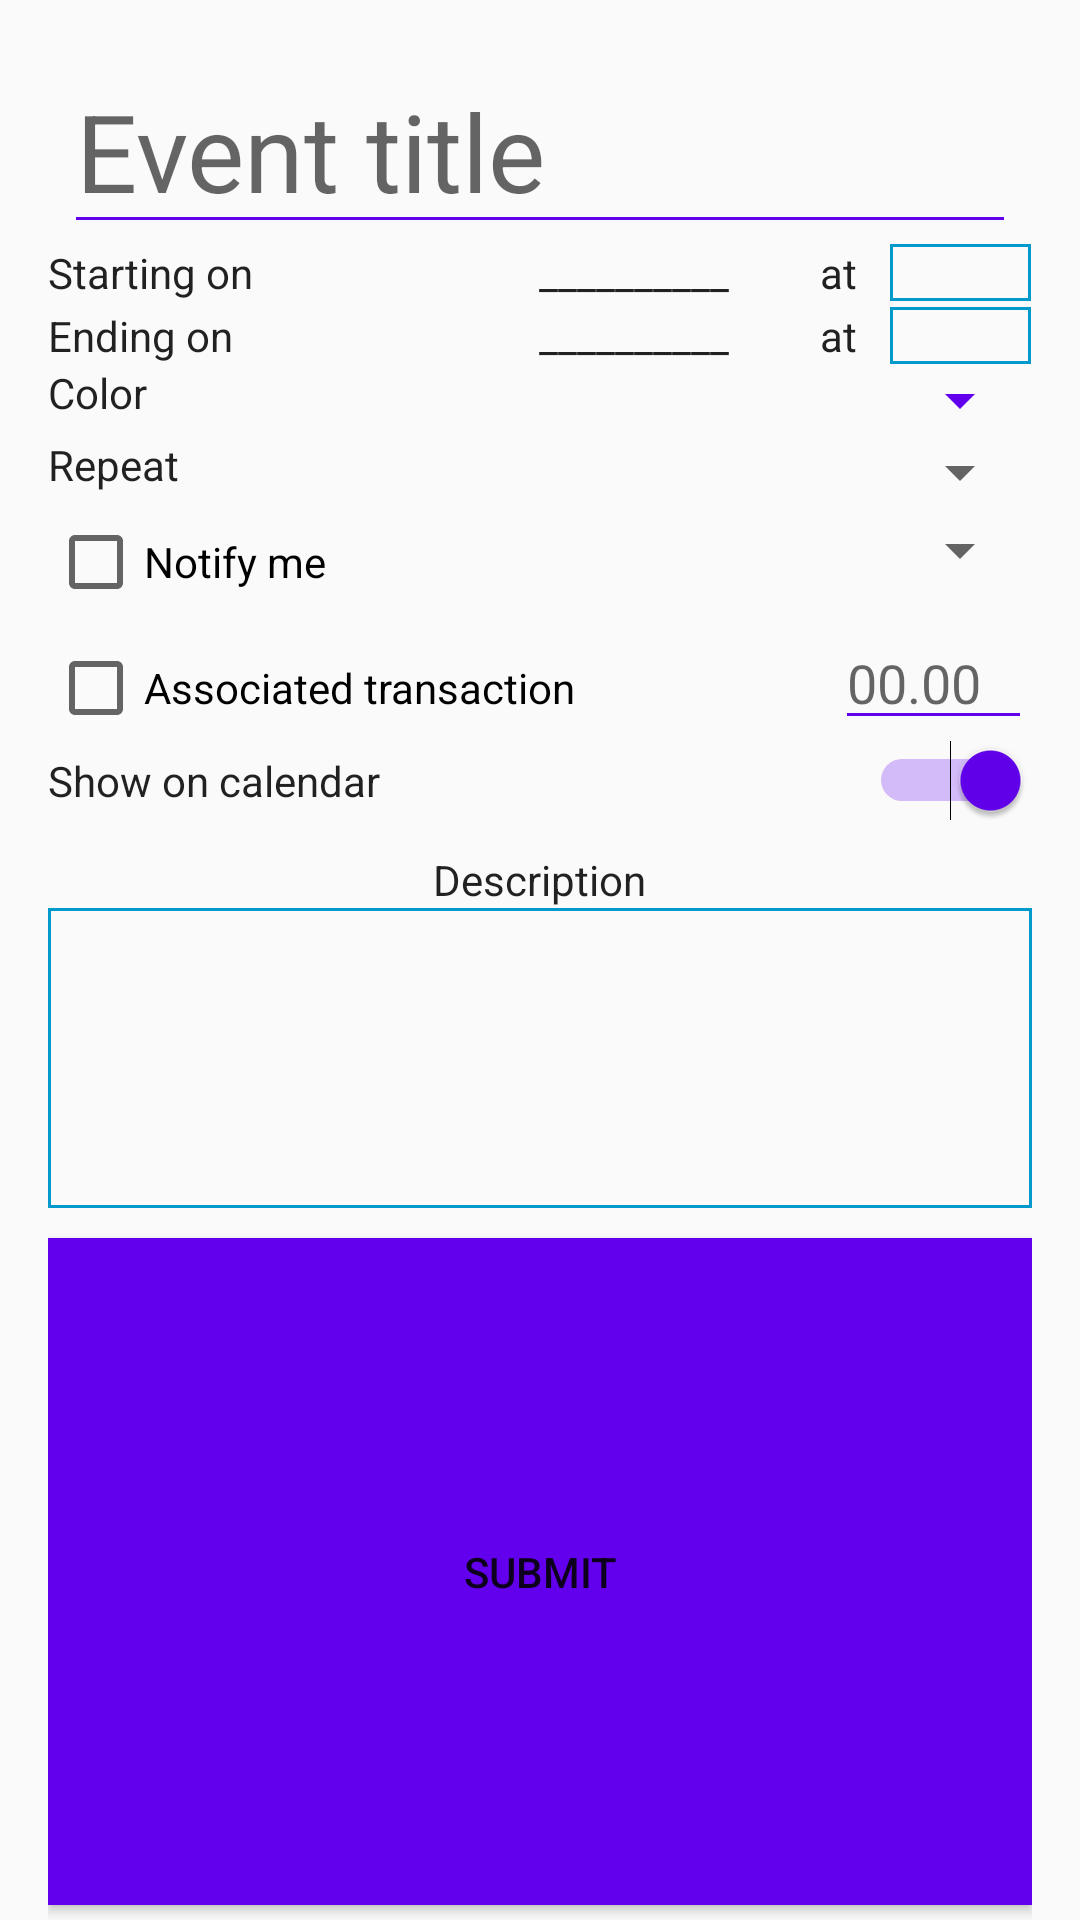

This screen was rendered from an Android layout file. Write that file and the resources it references.
<!-- AndroidManifest.xml: application theme AppTheme -->
<!-- res/layout/activity_new_event.xml -->
<?xml version="1.0" encoding="utf-8"?>
<RelativeLayout xmlns:android="http://schemas.android.com/apk/res/android"
    android:layout_width="fill_parent"
    android:layout_height="fill_parent"
    android:paddingLeft="16dp"
    android:paddingRight="16dp" >


    <EditText
        android:id="@+id/eventTitle"
        android:layout_width="wrap_content"
        android:layout_height="wrap_content"
        android:layout_alignParentTop="true"
        android:layout_centerHorizontal="true"
        android:layout_marginTop="16dp"
        android:hint="Event title                 "
        android:singleLine="true"
        android:textSize="36sp"
        android:theme="@style/EditTextTheme" />


    <LinearLayout
        android:id="@+id/startingDate"
        android:layout_width="match_parent"
        android:layout_height="wrap_content"
        android:orientation="horizontal"
        android:layout_below="@+id/eventTitle"
        android:layout_alignParentStart="true">

        <TextView
            android:layout_width="0dp"
            android:layout_height="wrap_content"
            android:layout_weight="0.7"
            android:text="Starting on"
            android:textAppearance="@style/TextAppearance.AppCompat.Body1" />

        <TextView
            android:id="@+id/startDateTextView"
            android:layout_width="0dp"
            android:layout_height="wrap_content"
            android:layout_weight="0.4"
            android:ems="14"
            android:inputType=""
            android:onClick="setStartDate"
            android:singleLine="true"
            android:text="__________"
            android:textAppearance="@style/TextAppearance.AppCompat.Body1"
            android:theme="@style/EditTextTheme" />
        <TextView
            android:layout_width="0dp"
            android:layout_height="wrap_content"
            android:layout_weight="0.1"
            android:text="at"
            android:textAppearance="@style/TextAppearance.AppCompat.Body1" />

        <TextView
            android:id="@+id/startingTimeTextView"
            android:layout_width="0dp"
            android:layout_height="wrap_content"
            android:layout_weight="0.2"
            android:background="@drawable/border"
            android:ems="10"
            android:inputType=""
            android:onClick="setStartHour"
            android:singleLine="true"
            android:theme="@style/EditTextTheme" />

    </LinearLayout>

    <LinearLayout
        android:id="@+id/endingDate"
        android:layout_below="@+id/startingDate"
        android:layout_width="match_parent"
        android:layout_marginTop="2dp"
        android:layout_height="wrap_content"
        android:orientation="horizontal"
        >

        <TextView
            android:layout_width="0dp"
            android:layout_height="wrap_content"
            android:layout_weight="0.7"
            android:text="Ending on"
            android:textAppearance="@style/TextAppearance.AppCompat.Body1" />

        <TextView
            android:id="@+id/endingDateTextView"
            android:layout_width="0dp"
            android:layout_height="wrap_content"
            android:layout_weight="0.4"
            android:ems="10"
            android:onClick="setEndDate"
            android:singleLine="true"
            android:text="__________"
            android:textAppearance="@style/TextAppearance.AppCompat.Body1"
            android:theme="@style/EditTextTheme" />
        <TextView
            android:layout_width="0dp"
            android:layout_height="wrap_content"
            android:layout_weight="0.1"
            android:text="at"
            android:textAppearance="@style/TextAppearance.AppCompat.Body1" />

        <TextView
            android:id="@+id/endingTimeTextView"
            android:layout_width="0dp"
            android:layout_height="wrap_content"
            android:layout_weight="0.2"
            android:ems="10"
            android:onClick="setEndHour"
            android:singleLine="true"
            android:theme="@style/EditTextTheme"
            android:background="@drawable/border"/>
    </LinearLayout>



    <LinearLayout
        android:id="@+id/color"
        android:layout_below="@+id/endingDate"
        android:layout_width="match_parent"
        android:layout_height="wrap_content"
        android:orientation="horizontal"
        android:layout_alignParentLeft="true">

        <TextView
            android:layout_width="0dp"
            android:layout_height="wrap_content"
            android:layout_weight="0.7"
            android:text="Color"
            android:textAppearance="@style/TextAppearance.AppCompat.Body1" />

        <Spinner
            android:id="@+id/colorSpinner"
            android:layout_width="0dp"
            android:layout_height="wrap_content"
            android:layout_weight="0.3"
            android:ems="10"
            android:text="//COLOR"
            android:theme="@style/EditTextTheme"/>
    </LinearLayout>

    <LinearLayout
        android:id="@+id/repeat"
        android:layout_below="@+id/color"
        android:layout_width="match_parent"
        android:layout_height="wrap_content"
        android:orientation="horizontal"
        android:layout_alignParentLeft="true">

        <TextView
            android:layout_width="0dp"
            android:layout_height="wrap_content"
            android:layout_weight="0.7"
            android:text="Repeat"
            android:textAppearance="@style/TextAppearance.AppCompat.Body1" />
        <Spinner
            android:id="@+id/repeatSpinner"
            android:layout_width="0dp"
            android:layout_weight="0.3"
            android:layout_height="wrap_content"/>

    </LinearLayout>

    <LinearLayout
        android:id="@+id/notify"
        android:layout_below="@+id/repeat"
        android:layout_width="match_parent"
        android:layout_height="wrap_content"
        android:orientation="horizontal"
        android:layout_alignParentLeft="true"
        android:layout_marginTop="2dp">

        <CheckBox
            android:id="@+id/notifyCheckBox"
            android:layout_width="0dp"
            android:layout_height="wrap_content"
            android:layout_weight="0.6"
            android:text="Notify me" />
        <Spinner
            android:id="@+id/notifyTimeSpinner"
            android:layout_width="0dp"
            android:layout_weight="0.4"
            android:layout_height="wrap_content" />

    </LinearLayout>
    <LinearLayout
        android:id="@+id/associatedBudget"
        android:layout_below="@+id/notify"
        android:layout_width="match_parent"
        android:layout_height="wrap_content"
        android:orientation="horizontal"
        android:layout_alignParentLeft="true"
        android:layout_marginTop="2dp">

        <CheckBox
            android:id="@+id/budgetCheckBox"
            android:layout_width="0dp"
            android:layout_height="wrap_content"
            android:layout_weight="0.8"
            android:text="Associated transaction" />

        <EditText
            android:id="@+id/ammountText"
            android:layout_width="0dp"
            android:layout_height="wrap_content"
            android:layout_weight="0.2"
            android:ems="10"
            android:hint="00.00"
            android:inputType="numberSigned|numberDecimal"
            android:singleLine="true"
            android:theme="@style/EditTextTheme" />

    </LinearLayout>



    <LinearLayout
        android:id="@+id/showInBudget"
        android:layout_width="match_parent"
        android:layout_height="wrap_content"
        android:orientation="horizontal"
        android:layout_below="@+id/associatedBudget"
        android:layout_alignParentStart="true">

        <TextView
            android:layout_width="0dp"
            android:layout_height="wrap_content"
            android:layout_weight="0.7"
            android:text="Show on calendar"
            android:textAppearance="@style/TextAppearance.AppCompat.Body1" />

        <Switch
            android:id="@+id/showOnCalSwitch"
            android:checked="true"
            android:layout_width="wrap_content"
            android:layout_height="wrap_content"
            android:layout_alignParentEnd="true"
            android:layout_below="@+id/notify" />
    </LinearLayout>



    <TextView
        android:id="@+id/DescriptionTag"
        android:layout_below="@id/showInBudget"
        android:layout_marginTop="10dp"
        android:layout_width="wrap_content"
        android:layout_height="wrap_content"
        android:layout_centerHorizontal="true"
        android:text="Description"
        android:textAppearance="@style/TextAppearance.AppCompat.Body1" />

    <EditText
        android:id="@+id/descriptionText"
        android:layout_width="match_parent"
        android:layout_height="100dp"
        android:layout_below="@+id/DescriptionTag"
        android:inputType="textMultiLine"
        android:background="@drawable/border"
        android:layout_alignParentEnd="true" />

    <Button
        android:id="@+id/submitButton"
        android:layout_width="250dp"
        android:layout_height="wrap_content"
        android:layout_alignParentBottom="true"
        android:layout_alignParentEnd="true"
        android:layout_alignParentStart="true"
        android:layout_below="@id/descriptionText"
        android:layout_marginBottom="5dp"
        android:layout_marginTop="10dp"
        android:background="@color/colorPrimary"
        android:onClick="submitData"
        android:text="Submit" />



</RelativeLayout>
<!-- resources referenced by this layout -->
<resources>
  <!-- drawable border (drawable) -->
  <?xml version="1.0" encoding="utf-8"?>
  <shape xmlns:android="http://schemas.android.com/apk/res/android"
      android:shape="rectangle">
      <stroke
          android:width="1dip"
          android:color="@android:color/holo_blue_dark" />
  </shape>
  
  
      
          
              
                  
              
                  
  
          
      
      
          
              
              
                  
          
      
      
          
              
              
                  
          
      
  
  <style name="EditTextTheme" parent="Theme.AppCompat.Light.DarkActionBar">
          <item name="colorControlNormal">@color/colorPrimary</item>
          <item name="colorControlActivated">@color/colorPrimary</item>
          <item name="colorControlHighlight">@color/colorPrimary</item>
      </style>
  <style name="AppTheme" parent="Theme.AppCompat.Light.DarkActionBar">
          
          <item name="colorPrimary">@color/colorPrimary</item>
          <item name="colorPrimaryDark">@color/colorPrimaryDark</item>
          <item name="colorAccent">@color/colorPrimary</item>
      </style>
  <!-- not gathered from this repository: default colours our renderer supplied (Android Studio template values) -->
  <color name="colorPrimary">#FF6200EE</color>
  <color name="colorPrimaryDark">#FF3700B3</color>
</resources>
